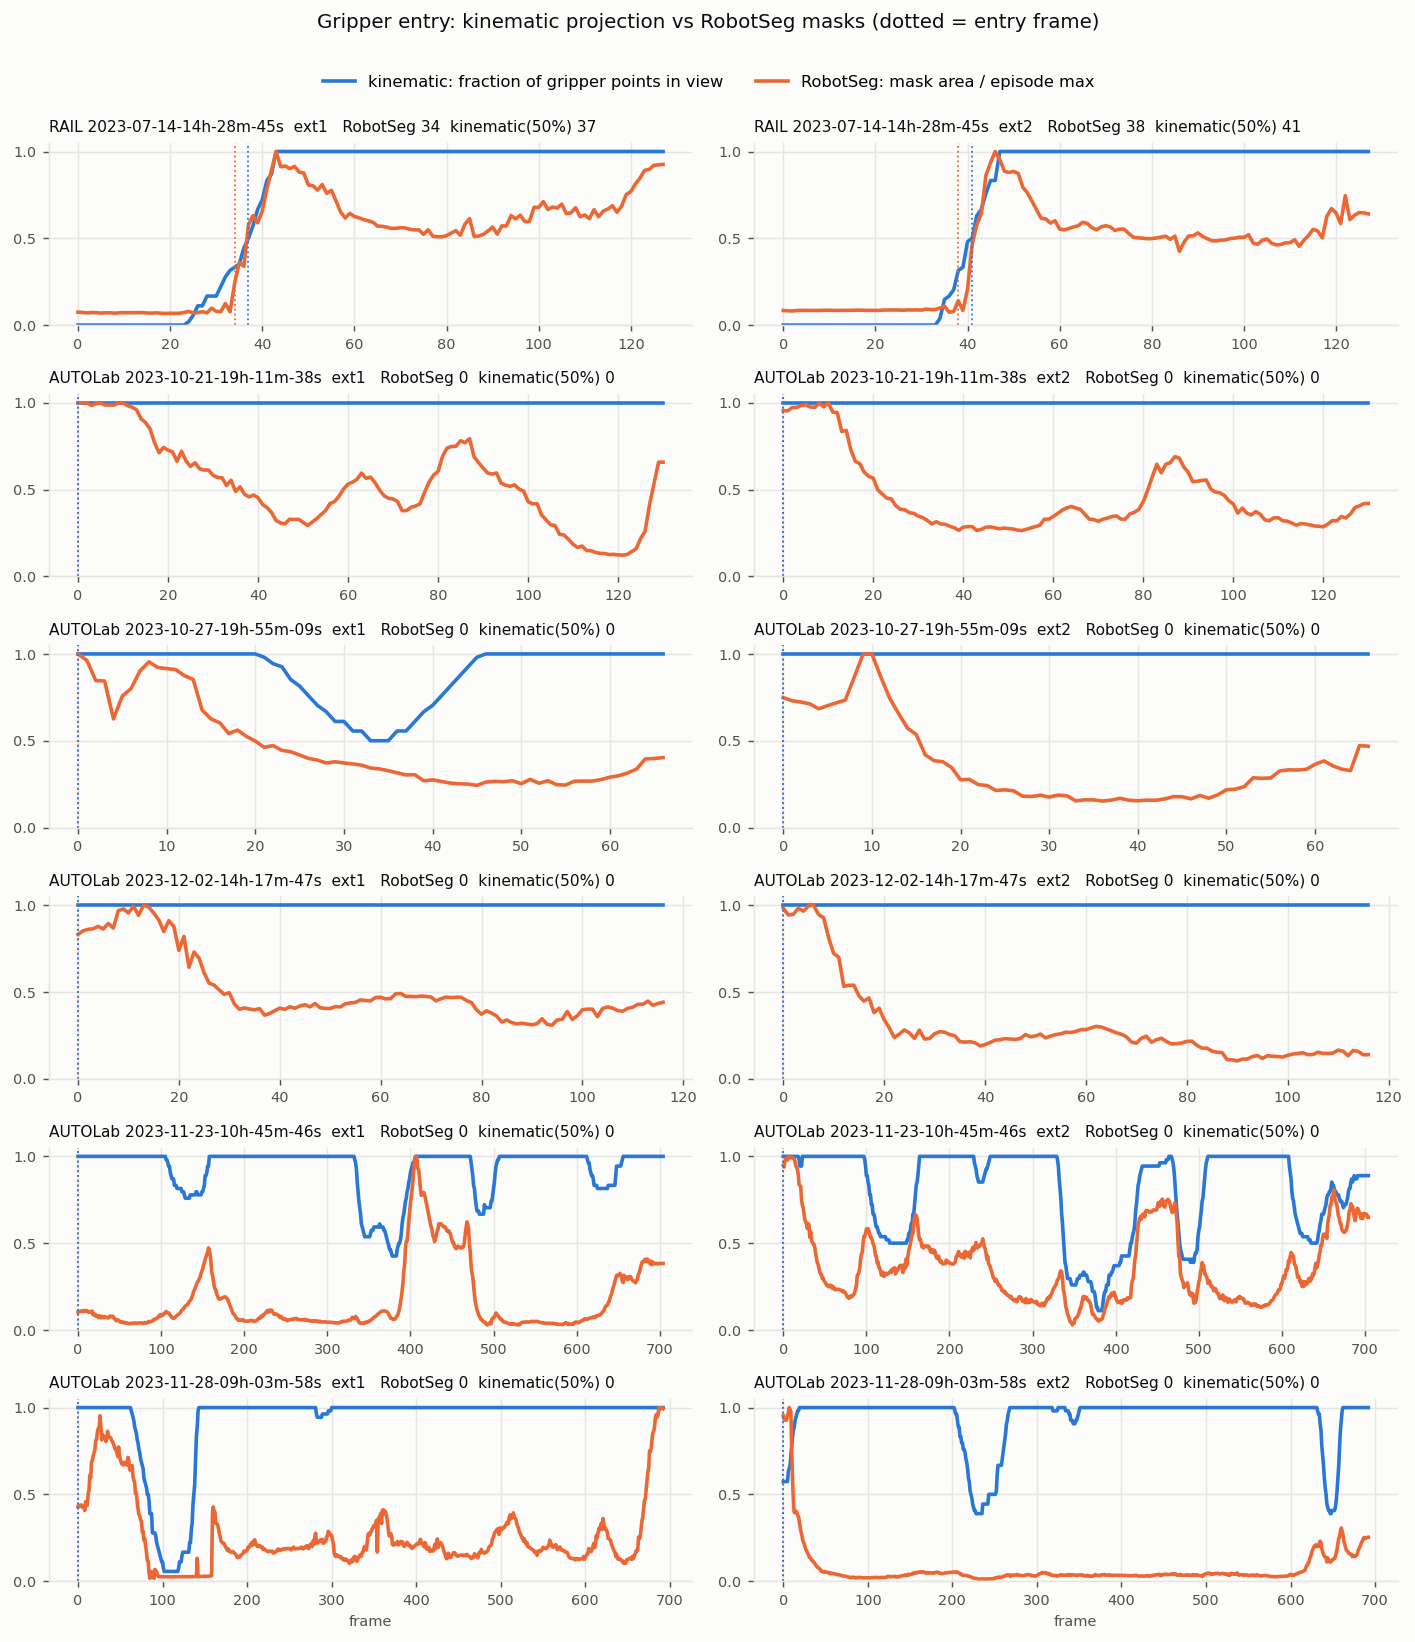

The file beside this chart, header and first rows:
episode, cam, n_frames, robotseg_first, fk_first_025, fk_first_050, fk_first_075, fk_first_100, birth_f050, birth_f100
RAIL+80edfcb1+2023-07-14-14h-28m-45s, ext1, 128, 34, 32, 37, 41, 43, 41, 47
RAIL+80edfcb1+2023-07-14-14h-28m-45s, ext2, 128, 38, 38, 41, 44, 47, 41, 47
AUTOLab+0d4edc83+2023-10-21-19h-11m-38s, ext1, 131, 0, 0, 0, 0, 0, 0, 0
AUTOLab+0d4edc83+2023-10-21-19h-11m-38s, ext2, 131, 0, 0, 0, 0, 0, 0, 0
AUTOLab+0d4edc83+2023-10-27-19h-55m-09s, ext1, 67, 0, 0, 0, 0, 0, 0, 0
AUTOLab+0d4edc83+2023-10-27-19h-55m-09s, ext2, 67, 0, 0, 0, 0, 0, 0, 0
AUTOLab+0d4edc83+2023-12-02-14h-17m-47s, ext1, 117, 0, 0, 0, 0, 0, 0, 0
AUTOLab+0d4edc83+2023-12-02-14h-17m-47s, ext2, 117, 0, 0, 0, 0, 0, 0, 0
AUTOLab+44bb9c36+2023-11-23-10h-45m-46s, ext1, 705, 0, 0, 0, 0, 0, 0, 0
AUTOLab+44bb9c36+2023-11-23-10h-45m-46s, ext2, 705, 0, 0, 0, 0, 0, 0, 0
AUTOLab+44bb9c36+2023-11-28-09h-03m-58s, ext1, 693, 0, 0, 0, 0, 0, 0, 19
AUTOLab+44bb9c36+2023-11-28-09h-03m-58s, ext2, 693, 0, 0, 0, 10, 19, 0, 19
